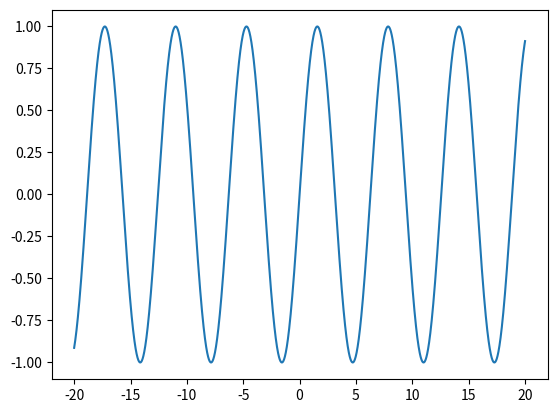

Source code (Python):
import matplotlib.pyplot as plot
import numpy as np

x=np.linspace(-20,20,4000)
# np.linspace() to create an array of equally spaced values.
# By declaring a start value, stop value, and the num of points in between those
# points an array will be generated.
y=np.sin(x)
plot.plot(x,y)
plot.savefig('fig2.2.png')
plot.show();